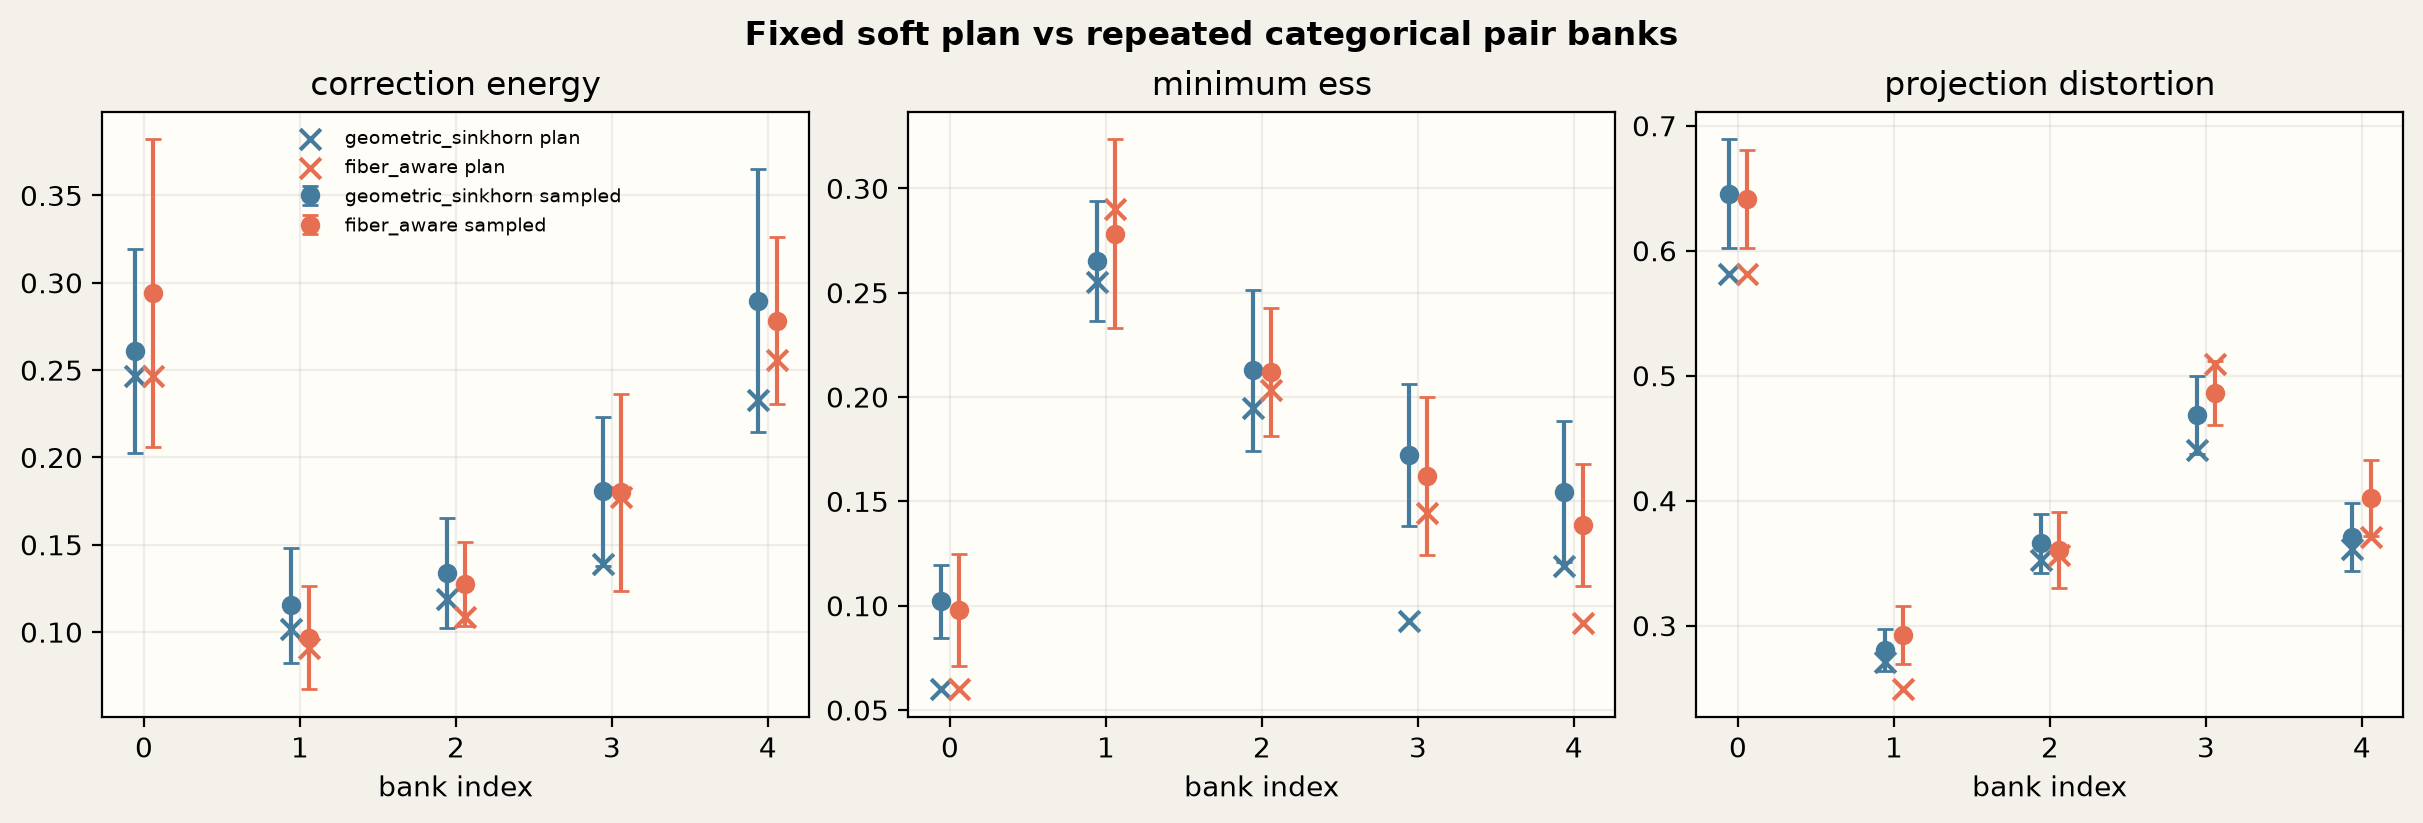

The data file committed next to this chart (first rows):
seed, method, resample, sampling_seed, sampled_minus_total_variation, sampled_plus_total_variation, correction_energy, ess_penalty_unscaled, ess_penalty_scaled, total_objective, minimum_ess, median_ess, projection_distortion, maximum_moment_error, plan_level_correction_energy, plan_level_minimum_ess, plan_level_median_ess, plan_level_projection_distortion, plan_level_maximum_moment_error
401, geometric_sinkhorn, 0, 40100000, 0.07281, 0.0846, 0.2299, 0.0004009, 0.006013, 0.2359, 0.1342, 0.184, 0.6366, 1.8410966031475738e-16, 0.2465, 0.0599, 0.1581, 0.5812, 1.3597399555105182e-16
401, geometric_sinkhorn, 1, 40100001, 0.08533, 0.0762, 0.1857, 0.0002312, 0.003468, 0.1892, 0.1302, 0.1865, 0.6222, 1.3597399555105182e-16, 0.2465, 0.0599, 0.1581, 0.5812, 1.3597399555105182e-16
401, geometric_sinkhorn, 2, 40100002, 0.06884, 0.09651, 0.2346, 0.0007336, 0.011, 0.2456, 0.09235, 0.1994, 0.6263, 1.3597399555105182e-16, 0.2465, 0.0599, 0.1581, 0.5812, 1.3597399555105182e-16
401, geometric_sinkhorn, 3, 40100003, 0.06614, 0.07721, 0.2723, 0.0004183, 0.006274, 0.2786, 0.111, 0.1849, 0.6567, 1.3597399555105182e-16, 0.2465, 0.0599, 0.1581, 0.5812, 1.3597399555105182e-16
401, geometric_sinkhorn, 4, 40100004, 0.07406, 0.0666, 0.2408, 0.0009436, 0.01415, 0.2549, 0.09632, 0.1901, 0.666, 0.0001025, 0.2465, 0.0599, 0.1581, 0.5812, 1.3597399555105182e-16
401, geometric_sinkhorn, 5, 40100005, 0.08592, 0.08467, 0.2392, 0.0007759, 0.01164, 0.2508, 0.09421, 0.1807, 0.6037, 2.0770370905276122e-16, 0.2465, 0.0599, 0.1581, 0.5812, 1.3597399555105182e-16
401, geometric_sinkhorn, 6, 40100006, 0.06907, 0.08286, 0.2835, 0.001396, 0.02093, 0.3044, 0.1012, 0.1851, 0.6552, 1.3597399555105182e-16, 0.2465, 0.0599, 0.1581, 0.5812, 1.3597399555105182e-16
401, geometric_sinkhorn, 7, 40100007, 0.08009, 0.08347, 0.2009, 0.0005415, 0.008122, 0.209, 0.09572, 0.2258, 0.6101, 1.1102230246251565e-16, 0.2465, 0.0599, 0.1581, 0.5812, 1.3597399555105182e-16
401, geometric_sinkhorn, 8, 40100008, 0.09253, 0.08061, 0.2898, 0.0007228, 0.01084, 0.3006, 0.1284, 0.1613, 0.6929, 1.3597399555105182e-16, 0.2465, 0.0599, 0.1581, 0.5812, 1.3597399555105182e-16
401, geometric_sinkhorn, 9, 40100009, 0.07546, 0.07616, 0.3244, 0.00161, 0.02415, 0.3485, 0.07992, 0.1613, 0.732, 1.4342313747134974e-07, 0.2465, 0.0599, 0.1581, 0.5812, 1.3597399555105182e-16
401, geometric_sinkhorn, 10, 40100010, 0.08151, 0.08748, 0.4068, 0.001511, 0.02266, 0.4295, 0.06456, 0.2118, 0.6999, 6.180425707167106e-14, 0.2465, 0.0599, 0.1581, 0.5812, 1.3597399555105182e-16
401, geometric_sinkhorn, 11, 40100011, 0.07908, 0.0852, 0.3492, 0.001165, 0.01747, 0.3667, 0.09014, 0.2052, 0.686, 1.7554167342883506e-16, 0.2465, 0.0599, 0.1581, 0.5812, 1.3597399555105182e-16
401, geometric_sinkhorn, 12, 40100012, 0.08132, 0.08124, 0.2187, 0.0009377, 0.01407, 0.2328, 0.1045, 0.177, 0.5666, 1.3597399555105182e-16, 0.2465, 0.0599, 0.1581, 0.5812, 1.3597399555105182e-16
401, geometric_sinkhorn, 13, 40100013, 0.0823, 0.0882, 0.195, 0.0004697, 0.007046, 0.2021, 0.1017, 0.1934, 0.5756, 1.6653345369377348e-16, 0.2465, 0.0599, 0.1581, 0.5812, 1.3597399555105182e-16
401, geometric_sinkhorn, 14, 40100014, 0.09125, 0.08183, 0.2747, 0.0004827, 0.00724, 0.282, 0.1126, 0.1929, 0.6219, 1.3597399555105182e-16, 0.2465, 0.0599, 0.1581, 0.5812, 1.3597399555105182e-16
401, geometric_sinkhorn, 15, 40100015, 0.08543, 0.06455, 0.2493, 0.001137, 0.01706, 0.2664, 0.0969, 0.1697, 0.7084, 1.6653345369377348e-16, 0.2465, 0.0599, 0.1581, 0.5812, 1.3597399555105182e-16
401, geometric_sinkhorn, 16, 40100016, 0.07378, 0.08742, 0.229, 0.0002605, 0.003908, 0.2329, 0.1222, 0.2527, 0.6184, 1.2412670766236366e-16, 0.2465, 0.0599, 0.1581, 0.5812, 1.3597399555105182e-16
401, geometric_sinkhorn, 17, 40100017, 0.07569, 0.08113, 0.1843, 0.0007554, 0.01133, 0.1956, 0.09021, 0.1738, 0.6586, 1.3597399555105182e-16, 0.2465, 0.0599, 0.1581, 0.5812, 1.3597399555105182e-16
401, geometric_sinkhorn, 18, 40100018, 0.08181, 0.0802, 0.2759, 0.001261, 0.01891, 0.2949, 0.08728, 0.2034, 0.6522, 9.614813431917819e-17, 0.2465, 0.0599, 0.1581, 0.5812, 1.3597399555105182e-16
401, geometric_sinkhorn, 19, 40100019, 0.07137, 0.07188, 0.3337, 0.0006712, 0.01007, 0.3438, 0.1068, 0.1785, 0.6256, 0.001369, 0.2465, 0.0599, 0.1581, 0.5812, 1.3597399555105182e-16
401, fiber_aware, 0, 40110000, 0.07632, 0.08791, 0.2322, 0.0006752, 0.01013, 0.2423, 0.1106, 0.1681, 0.5912, 1.8410966031475738e-16, 0.2465, 0.0599, 0.1581, 0.5812, 1.3597399555105182e-16
401, fiber_aware, 1, 40110001, 0.06378, 0.09145, 0.2615, 0.0005686, 0.008529, 0.27, 0.1035, 0.1921, 0.6547, 9.614813431917819e-17, 0.2465, 0.0599, 0.1581, 0.5812, 1.3597399555105182e-16
401, fiber_aware, 2, 40110002, 0.0789, 0.06779, 0.1893, 0.001864, 0.02796, 0.2173, 0.04677, 0.1857, 0.7067, 2.8778802222171054e-07, 0.2465, 0.0599, 0.1581, 0.5812, 1.3597399555105182e-16
401, fiber_aware, 3, 40110003, 0.09082, 0.07707, 0.3418, 0.0008289, 0.01243, 0.3542, 0.09293, 0.1981, 0.6525, 1.5700924586837752e-16, 0.2465, 0.0599, 0.1581, 0.5812, 1.3597399555105182e-16
401, fiber_aware, 4, 40110004, 0.07921, 0.08543, 0.2865, 0.0001151, 0.001726, 0.2882, 0.144, 0.2038, 0.659, 1.6653345369377348e-16, 0.2465, 0.0599, 0.1581, 0.5812, 1.3597399555105182e-16
401, fiber_aware, 5, 40110005, 0.08487, 0.08375, 0.2734, 0.001809, 0.02714, 0.3006, 0.09244, 0.192, 0.6531, 1.1102230246251565e-16, 0.2465, 0.0599, 0.1581, 0.5812, 1.3597399555105182e-16
401, fiber_aware, 6, 40110006, 0.06439, 0.06537, 0.203, 0.0003891, 0.005836, 0.2088, 0.1283, 0.1945, 0.5903, 9.614813431917819e-17, 0.2465, 0.0599, 0.1581, 0.5812, 1.3597399555105182e-16
401, fiber_aware, 7, 40110007, 0.0686, 0.07596, 0.1874, 0.000279, 0.004184, 0.1916, 0.1225, 0.1817, 0.5828, 1.6653345369377348e-16, 0.2465, 0.0599, 0.1581, 0.5812, 1.3597399555105182e-16
401, fiber_aware, 8, 40110008, 0.08547, 0.07929, 0.3177, 0.0009901, 0.01485, 0.3325, 0.0953, 0.1778, 0.6997, 2.0770370905276122e-16, 0.2465, 0.0599, 0.1581, 0.5812, 1.3597399555105182e-16
401, fiber_aware, 9, 40110009, 0.09738, 0.07456, 0.3336, 0.001956, 0.02934, 0.3629, 0.09358, 0.1655, 0.7121, 9.614813431917819e-17, 0.2465, 0.0599, 0.1581, 0.5812, 1.3597399555105182e-16
401, fiber_aware, 10, 40110010, 0.07828, 0.08585, 0.2075, 0.001652, 0.02479, 0.2323, 0.08617, 0.1764, 0.6498, 1.3597399555105182e-16, 0.2465, 0.0599, 0.1581, 0.5812, 1.3597399555105182e-16
401, fiber_aware, 11, 40110011, 0.08211, 0.07148, 0.2632, 0.001416, 0.02124, 0.2845, 0.0612, 0.1654, 0.6893, 1.2412670766236366e-16, 0.2465, 0.0599, 0.1581, 0.5812, 1.3597399555105182e-16
401, fiber_aware, 12, 40110012, 0.07399, 0.07744, 0.2419, 0.0009359, 0.01404, 0.256, 0.08405, 0.1916, 0.6534, 1.3597399555105182e-16, 0.2465, 0.0599, 0.1581, 0.5812, 1.3597399555105182e-16
401, fiber_aware, 13, 40110013, 0.06292, 0.1039, 0.3696, 0.0004188, 0.006282, 0.3759, 0.1296, 0.1938, 0.6098, 0.0012, 0.2465, 0.0599, 0.1581, 0.5812, 1.3597399555105182e-16
401, fiber_aware, 14, 40110014, 0.07593, 0.06873, 0.3314, 0.000307, 0.004605, 0.336, 0.1164, 0.1968, 0.6274, 1.3597399555105182e-16, 0.2465, 0.0599, 0.1581, 0.5812, 1.3597399555105182e-16
401, fiber_aware, 15, 40110015, 0.07876, 0.07912, 0.2817, 0.00127, 0.01906, 0.3007, 0.0826, 0.2107, 0.6289, 1.5700924586837752e-16, 0.2465, 0.0599, 0.1581, 0.5812, 1.3597399555105182e-16
401, fiber_aware, 16, 40110016, 0.09015, 0.08492, 0.3296, 0.0008653, 0.01298, 0.3425, 0.07332, 0.2331, 0.6047, 1.6653345369377348e-16, 0.2465, 0.0599, 0.1581, 0.5812, 1.3597399555105182e-16
401, fiber_aware, 17, 40110017, 0.08212, 0.07888, 0.5628, 0.002139, 0.03209, 0.5949, 0.05193, 0.1945, 0.6339, 0.0005006, 0.2465, 0.0599, 0.1581, 0.5812, 1.3597399555105182e-16
401, fiber_aware, 18, 40110018, 0.06579, 0.08275, 0.4117, 0.0006996, 0.01049, 0.4222, 0.1193, 0.1721, 0.6352, 0.001319, 0.2465, 0.0599, 0.1581, 0.5812, 1.3597399555105182e-16
401, fiber_aware, 19, 40110019, 0.06516, 0.0813, 0.2555, 0.0002238, 0.003357, 0.2588, 0.1259, 0.1931, 0.5929, 2.0770370905276122e-16, 0.2465, 0.0599, 0.1581, 0.5812, 1.3597399555105182e-16
402, geometric_sinkhorn, 0, 40200000, 0.07575, 0.07929, 0.1592, 0.0, 0.0, 0.1592, 0.2109, 0.5137, 0.2792, 7.850462293418876e-17, 0.102, 0.2551, 0.5023, 0.2706, 1.3597399555105182e-16
402, geometric_sinkhorn, 1, 40200001, 0.07091, 0.07386, 0.1022, 0.0, 0.0, 0.1022, 0.2811, 0.5287, 0.2718, 1.3597399555105182e-16, 0.102, 0.2551, 0.5023, 0.2706, 1.3597399555105182e-16
402, geometric_sinkhorn, 2, 40200002, 0.08038, 0.06781, 0.1592, 0.0, 0.0, 0.1592, 0.2813, 0.4939, 0.2805, 1.3597399555105182e-16, 0.102, 0.2551, 0.5023, 0.2706, 1.3597399555105182e-16
402, geometric_sinkhorn, 3, 40200003, 0.06726, 0.08027, 0.1151, 0.0, 0.0, 0.1151, 0.2409, 0.472, 0.2945, 9.614813431917819e-17, 0.102, 0.2551, 0.5023, 0.2706, 1.3597399555105182e-16
402, geometric_sinkhorn, 4, 40200004, 0.08299, 0.08724, 0.1125, 0.0, 0.0, 0.1125, 0.2756, 0.5724, 0.2411, 5.551115123125783e-17, 0.102, 0.2551, 0.5023, 0.2706, 1.3597399555105182e-16
402, geometric_sinkhorn, 5, 40200005, 0.07926, 0.07471, 0.1018, 0.0, 0.0, 0.1018, 0.2844, 0.5265, 0.2768, 2.0770370905276122e-16, 0.102, 0.2551, 0.5023, 0.2706, 1.3597399555105182e-16
402, geometric_sinkhorn, 6, 40200006, 0.09064, 0.07056, 0.0983, 0.0, 0.0, 0.0983, 0.2771, 0.5201, 0.275, 1.7554167342883506e-16, 0.102, 0.2551, 0.5023, 0.2706, 1.3597399555105182e-16
402, geometric_sinkhorn, 7, 40200007, 0.0852, 0.09054, 0.09189, 0.0, 0.0, 0.09189, 0.2554, 0.5192, 0.2752, 9.614813431917819e-17, 0.102, 0.2551, 0.5023, 0.2706, 1.3597399555105182e-16
402, geometric_sinkhorn, 8, 40200008, 0.09005, 0.07645, 0.06846, 0.0, 0.0, 0.06846, 0.2522, 0.4545, 0.2875, 1.6653345369377348e-16, 0.102, 0.2551, 0.5023, 0.2706, 1.3597399555105182e-16
402, geometric_sinkhorn, 9, 40200009, 0.07883, 0.08711, 0.1153, 0.0, 0.0, 0.1153, 0.2612, 0.4299, 0.3146, 1.6653345369377348e-16, 0.102, 0.2551, 0.5023, 0.2706, 1.3597399555105182e-16
402, geometric_sinkhorn, 10, 40200010, 0.07201, 0.07428, 0.1061, 0.0, 0.0, 0.1061, 0.2414, 0.4855, 0.3011, 1.6653345369377348e-16, 0.102, 0.2551, 0.5023, 0.2706, 1.3597399555105182e-16
402, geometric_sinkhorn, 11, 40200011, 0.07909, 0.0893, 0.1533, 0.0, 0.0, 0.1533, 0.2208, 0.494, 0.3101, 1.2412670766236366e-16, 0.102, 0.2551, 0.5023, 0.2706, 1.3597399555105182e-16
402, geometric_sinkhorn, 12, 40200012, 0.08438, 0.07309, 0.07784, 0.0, 0.0, 0.07784, 0.2848, 0.54, 0.2582, 1.3597399555105182e-16, 0.102, 0.2551, 0.5023, 0.2706, 1.3597399555105182e-16
402, geometric_sinkhorn, 13, 40200013, 0.06966, 0.06718, 0.18, 0.0, 0.0, 0.18, 0.2224, 0.508, 0.289, 7.850462293418876e-17, 0.102, 0.2551, 0.5023, 0.2706, 1.3597399555105182e-16
402, geometric_sinkhorn, 14, 40200014, 0.07497, 0.0735, 0.1051, 0.0, 0.0, 0.1051, 0.3335, 0.4506, 0.2797, 1.7554167342883506e-16, 0.102, 0.2551, 0.5023, 0.2706, 1.3597399555105182e-16
402, geometric_sinkhorn, 15, 40200015, 0.08178, 0.08372, 0.1485, 0.0, 0.0, 0.1485, 0.2779, 0.4961, 0.2783, 1.3597399555105182e-16, 0.102, 0.2551, 0.5023, 0.2706, 1.3597399555105182e-16
402, geometric_sinkhorn, 16, 40200016, 0.08307, 0.07594, 0.1584, 0.0, 0.0, 0.1584, 0.2687, 0.4871, 0.2682, 7.850462293418876e-17, 0.102, 0.2551, 0.5023, 0.2706, 1.3597399555105182e-16
402, geometric_sinkhorn, 17, 40200017, 0.07363, 0.07054, 0.09735, 0.0, 0.0, 0.09735, 0.2986, 0.5222, 0.2626, 1.3597399555105182e-16, 0.102, 0.2551, 0.5023, 0.2706, 1.3597399555105182e-16
402, geometric_sinkhorn, 18, 40200018, 0.06891, 0.07121, 0.07983, 0.0, 0.0, 0.07983, 0.2602, 0.473, 0.2777, 9.614813431917819e-17, 0.102, 0.2551, 0.5023, 0.2706, 1.3597399555105182e-16
402, geometric_sinkhorn, 19, 40200019, 0.08224, 0.08076, 0.07484, 0.0, 0.0, 0.07484, 0.2731, 0.5024, 0.2907, 1.3597399555105182e-16, 0.102, 0.2551, 0.5023, 0.2706, 1.3597399555105182e-16
... 140 more rows
